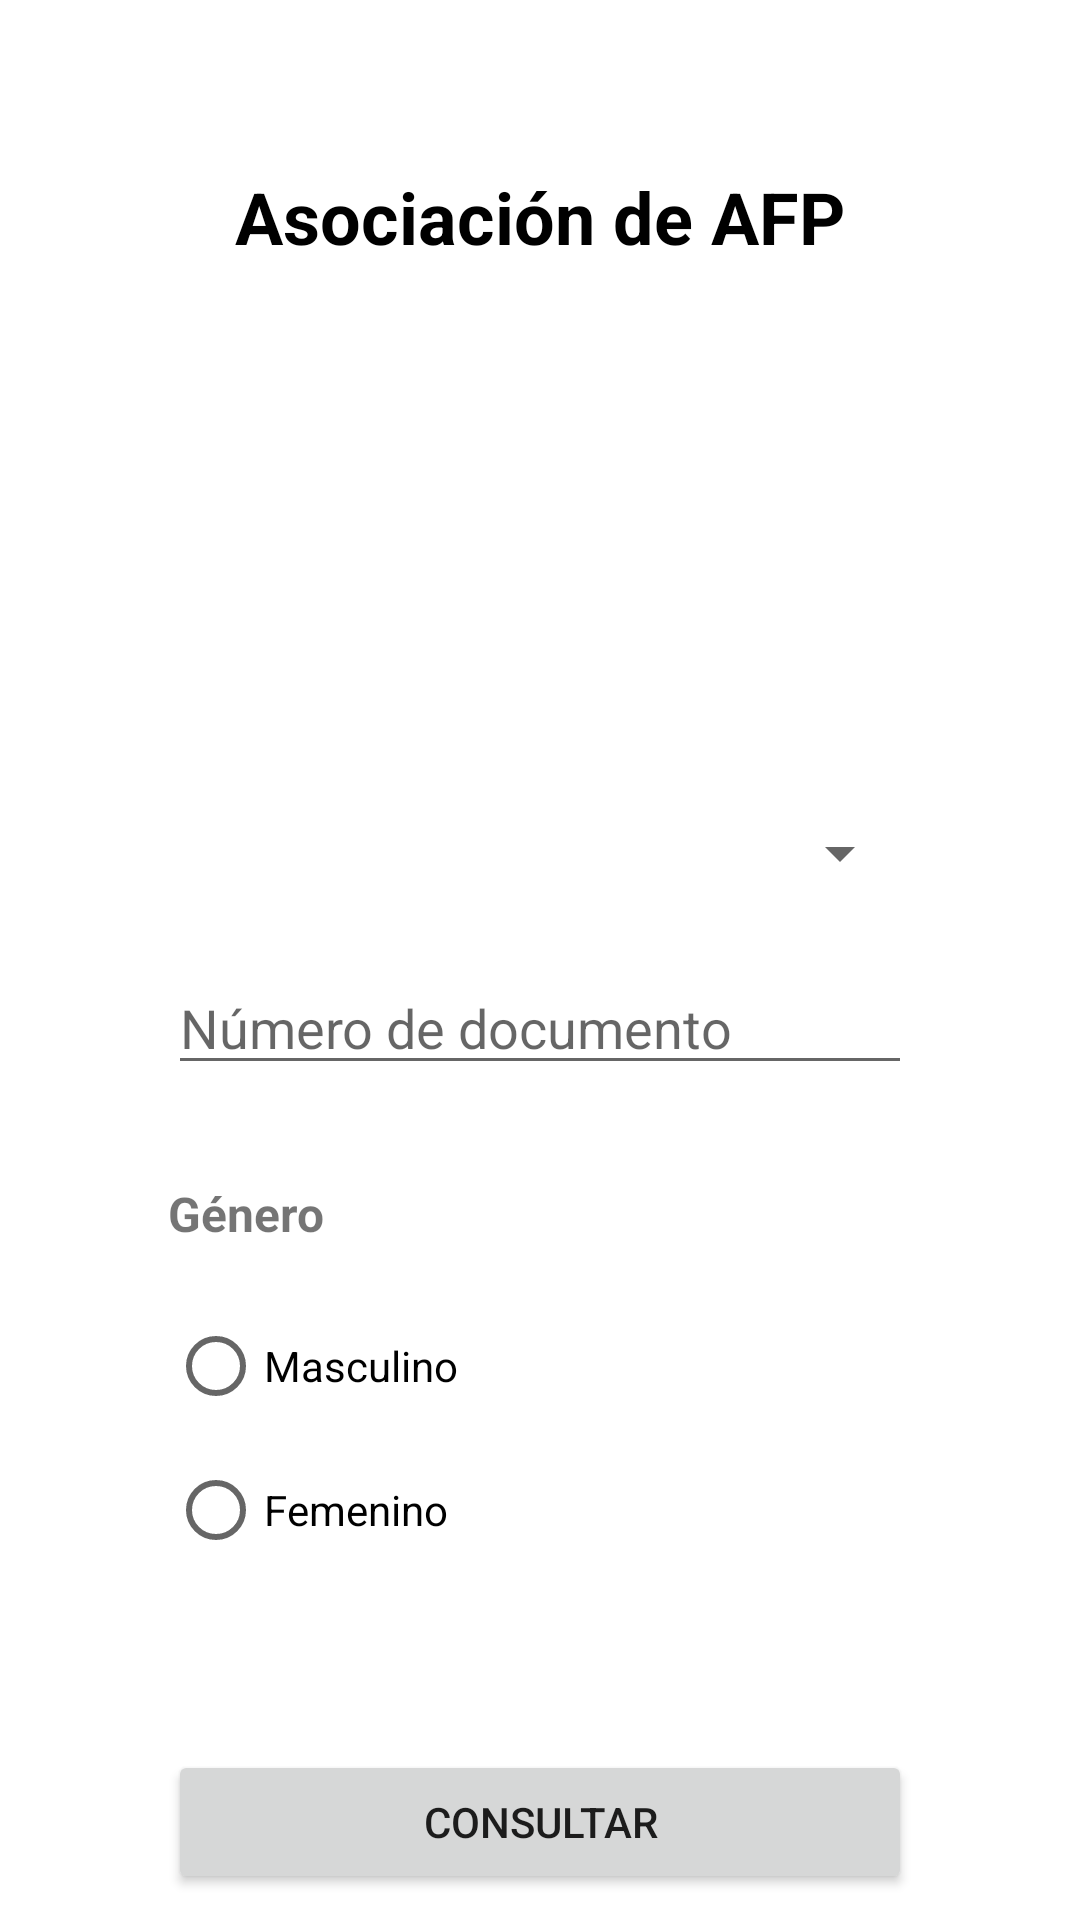

Layout XML and referenced resources for this Android screen:
<!-- AndroidManifest.xml: application theme Theme.Parcial_TapiaVillanes -->
<!-- res/layout/activity_main.xml -->
<?xml version="1.0" encoding="utf-8"?>
<androidx.constraintlayout.widget.ConstraintLayout xmlns:android="http://schemas.android.com/apk/res/android"
    xmlns:app="http://schemas.android.com/apk/res-auto"
    xmlns:tools="http://schemas.android.com/tools"
    android:layout_width="match_parent"
    android:layout_height="match_parent"
    tools:context=".MainActivity">

    <TextView
        android:id="@+id/textView"
        android:layout_width="wrap_content"
        android:layout_height="wrap_content"
        android:layout_marginStart="56dp"
        android:layout_marginTop="56dp"
        android:layout_marginEnd="56dp"
        android:text="@string/main_title"
        android:textColor="@color/black"
        android:textSize="24sp"
        android:textStyle="bold"
        app:layout_constraintEnd_toEndOf="parent"
        app:layout_constraintStart_toStartOf="parent"
        app:layout_constraintTop_toTopOf="parent" />

    <ImageView
        android:id="@+id/imageView"
        android:layout_width="0dp"
        android:layout_height="120dp"
        android:layout_marginStart="56dp"
        android:layout_marginTop="24dp"
        android:layout_marginEnd="56dp"
        app:layout_constraintEnd_toEndOf="parent"
        app:layout_constraintStart_toStartOf="parent"
        app:layout_constraintTop_toBottomOf="@+id/textView"
        app:srcCompat="@drawable/aafp" />

    <EditText
        android:id="@+id/etNumDoc"
        android:layout_width="0dp"
        android:layout_height="wrap_content"
        android:layout_marginStart="56dp"
        android:layout_marginTop="24dp"
        android:layout_marginEnd="56dp"
        android:ems="10"
        android:hint="@string/label_idnumber"
        android:inputType="textPersonName"
        android:maxLength="8"
        android:numeric="integer"
        app:layout_constraintEnd_toEndOf="parent"
        app:layout_constraintHorizontal_bias="0.0"
        app:layout_constraintStart_toStartOf="parent"
        app:layout_constraintTop_toBottomOf="@+id/spnTipoDoc" />

    <Spinner
        android:id="@+id/spnTipoDoc"
        android:layout_width="0dp"
        android:layout_height="wrap_content"
        android:layout_marginStart="56dp"
        android:layout_marginTop="40dp"
        android:layout_marginEnd="56dp"
        app:layout_constraintEnd_toEndOf="parent"
        app:layout_constraintStart_toStartOf="parent"
        app:layout_constraintTop_toBottomOf="@+id/imageView" />

    <TextView
        android:id="@+id/textView3"
        android:layout_width="wrap_content"
        android:layout_height="wrap_content"
        android:layout_marginStart="56dp"
        android:layout_marginTop="32dp"
        android:text="@string/label_gender"
        android:textSize="16sp"
        android:textStyle="bold"
        app:layout_constraintStart_toStartOf="parent"
        app:layout_constraintTop_toBottomOf="@+id/etNumDoc" />

    <RadioGroup
        android:id="@+id/rgGenero"
        android:layout_width="wrap_content"
        android:layout_height="wrap_content"
        android:layout_marginStart="56dp"
        android:layout_marginTop="16dp"
        app:layout_constraintStart_toStartOf="parent"
        app:layout_constraintTop_toBottomOf="@+id/textView3">

        <RadioButton
            android:id="@+id/rbMasculino"
            android:layout_width="match_parent"
            android:layout_height="wrap_content"
            android:text="@string/label_male" />

        <RadioButton
            android:id="@+id/rbFemenino"
            android:layout_width="match_parent"
            android:layout_height="wrap_content"
            android:text="@string/label_female" />
    </RadioGroup>

    <Button
        android:id="@+id/btnConsultar"
        android:layout_width="0dp"
        android:layout_height="wrap_content"
        android:layout_marginStart="56dp"
        android:layout_marginTop="56dp"
        android:layout_marginEnd="56dp"
        android:text="@string/btn_consultar"
        app:layout_constraintEnd_toEndOf="parent"
        app:layout_constraintStart_toStartOf="parent"
        app:layout_constraintTop_toBottomOf="@+id/rgGenero" />

</androidx.constraintlayout.widget.ConstraintLayout>
<!-- resources referenced by this layout -->
<resources>
  <string name="btn_consultar">Consultar</string>
  <string name="label_female">Femenino</string>
  <string name="label_gender">Género</string>
  <string name="label_idnumber">Número de documento</string>
  <string name="label_male">Masculino</string>
  <string name="main_title">Asociación de AFP</string>
  <style name="Theme.Parcial_TapiaVillanes" parent="Theme.MaterialComponents.DayNight.DarkActionBar">
          
          <item name="colorPrimary">@color/purple_500</item>
          <item name="colorPrimaryVariant">@color/purple_700</item>
          <item name="colorOnPrimary">@color/white</item>
          
          <item name="colorSecondary">@color/teal_200</item>
          <item name="colorSecondaryVariant">@color/teal_700</item>
          <item name="colorOnSecondary">@color/black</item>
          
          <item name="android:statusBarColor" tools:targetApi="l">?attr/colorPrimaryVariant</item>
          
      </style>
  <!-- not gathered from this repository: default colours our renderer supplied (Android Studio template values) -->
  <color name="purple_500">#FF6200EE</color>
  <color name="purple_700">#FF3700B3</color>
  <color name="teal_200">#FF03DAC5</color>
  <color name="teal_700">#FF018786</color>
  <color name="black">#FF000000</color>
  <color name="white">#FFFFFFFF</color>
</resources>
